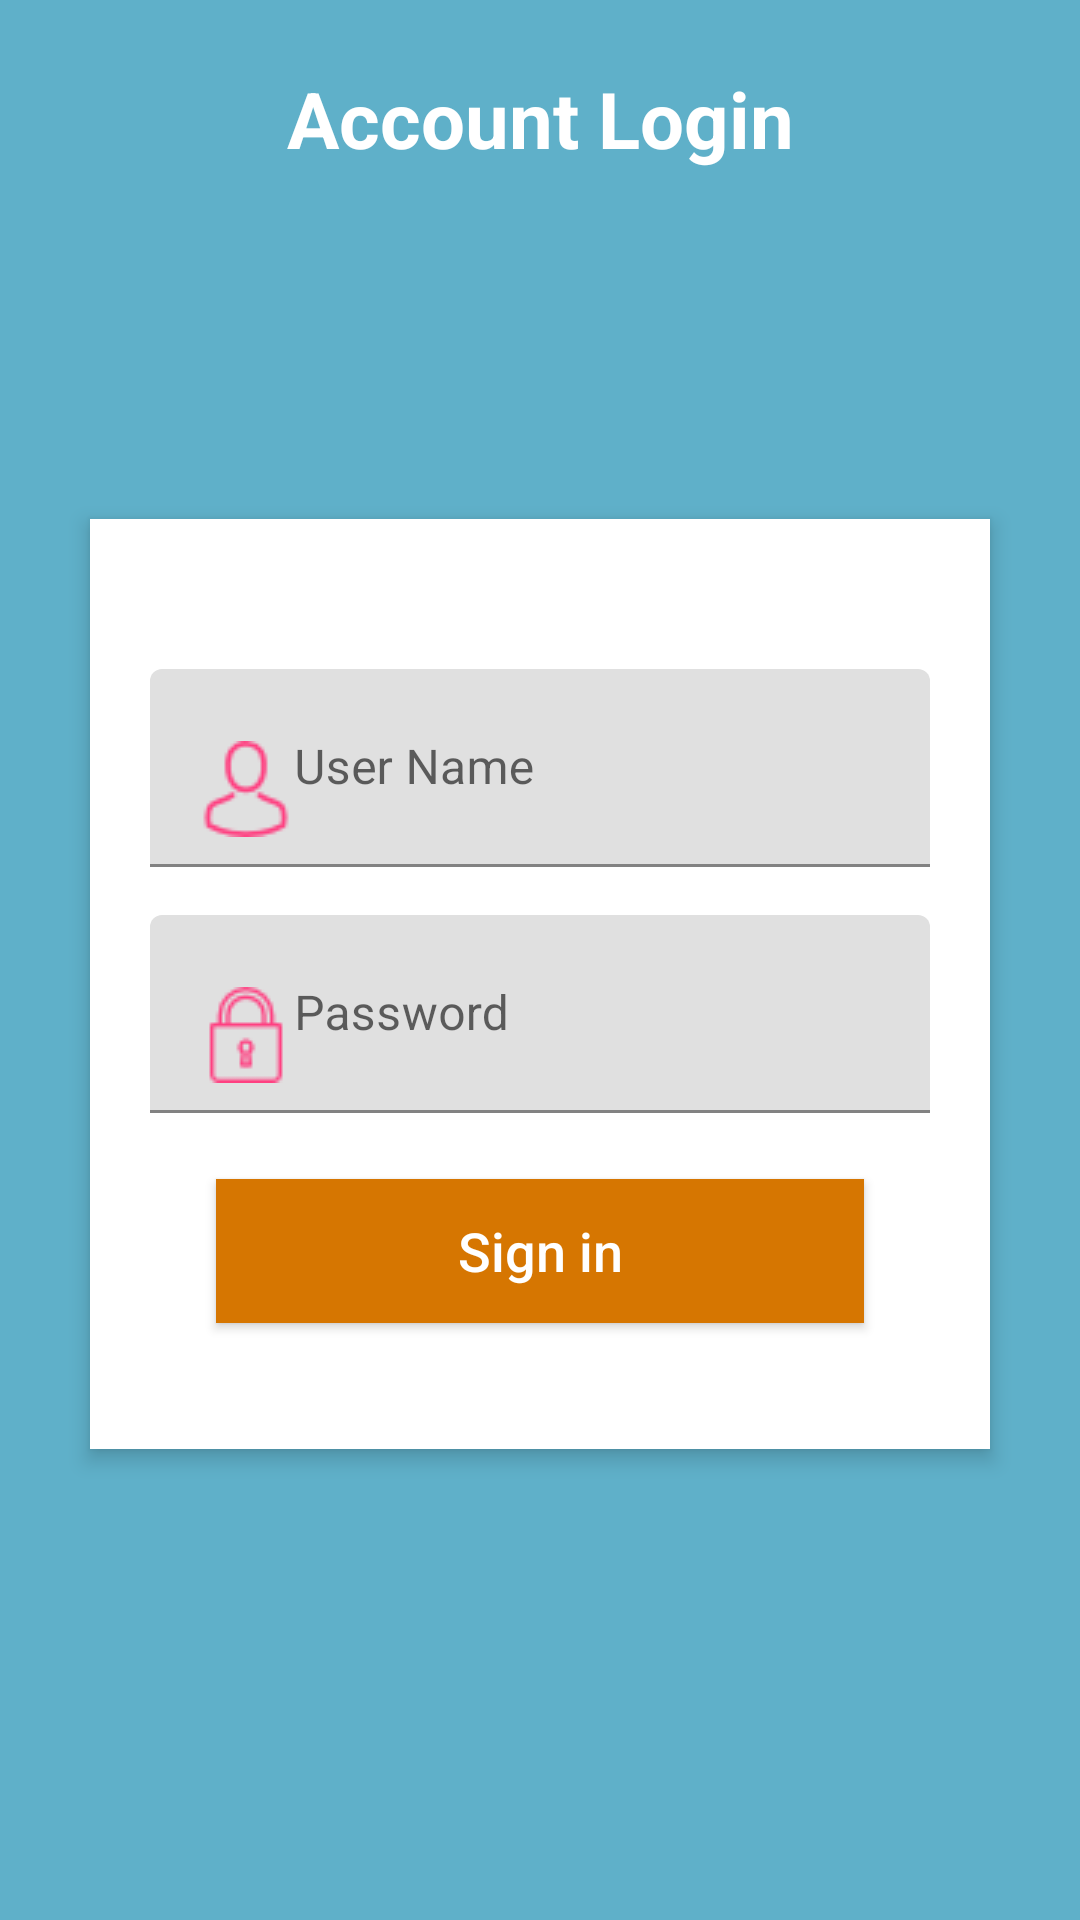

Layout XML and referenced resources for this Android screen:
<!-- AndroidManifest.xml: fallback theme Theme.MaterialComponents.DayNight.NoActionBar -->
<!-- res/layout/activity_auth_user.xml -->
<?xml version="1.0" encoding="utf-8"?>
<RelativeLayout xmlns:android="http://schemas.android.com/apk/res/android"
    android:layout_width="match_parent"
    android:layout_height="match_parent"
    android:background="#5fb0c9"
    android:orientation="vertical"
    android:scrollbarAlwaysDrawVerticalTrack="true">

    <TextView
        android:id="@+id/login_title"
        android:layout_width="fill_parent"
        android:layout_height="wrap_content"
        android:layout_marginBottom="16dp"
        android:layout_marginTop="22dp"
        android:gravity="center_horizontal"
        android:text="Account Login"
        android:textColor="#fff"
        android:textSize="26sp"
        android:textStyle="bold" />

    <RelativeLayout
        android:layout_width="fill_parent"
        android:layout_height="wrap_content"
        android:layout_below="@+id/login_title"
        android:layout_marginLeft="30dp"
        android:layout_marginRight="30dp"
        android:layout_marginTop="100dp"
        android:background="#fff"
        android:elevation="4dp"
        android:orientation="vertical"
        android:padding="20dp">

        <LinearLayout
            android:layout_width="fill_parent"
            android:layout_height="wrap_content"
            android:orientation="vertical"
            android:paddingTop="30dp">

            <android.support.design.widget.TextInputLayout
                android:layout_width="match_parent"
                android:layout_height="wrap_content">

                <EditText
                    android:id="@+id/userName"
                    android:layout_width="fill_parent"
                    android:layout_height="wrap_content"
                    android:drawableLeft="@drawable/user"
                    android:drawableTint="#FF4081"
                    android:hint="User Name"
                    android:inputType="textEmailAddress"
                    android:singleLine="true" />
            </android.support.design.widget.TextInputLayout>

            <android.support.design.widget.TextInputLayout
                android:layout_width="match_parent"
                android:layout_height="wrap_content">

                <EditText
                    android:id="@+id/userPassword"
                    android:layout_width="fill_parent"
                    android:layout_height="wrap_content"
                    android:layout_marginTop="16dp"
                    android:drawableLeft="@drawable/pass"
                    android:drawableTint="#FF4081"
                    android:hint="Password"
                    android:inputType="textPassword"
                    android:singleLine="true" />
            </android.support.design.widget.TextInputLayout>


            <Button
                android:layout_width="fill_parent"
                android:layout_height="wrap_content"
                android:layout_margin="22dp"
                android:background="#d67601"
                android:onClick="SignIn"
                android:text="Sign in"
                android:textAllCaps="false"
                android:textColor="#fff"
                android:textSize="18sp" />
        </LinearLayout>
    </RelativeLayout>

    <ImageButton
        android:id="@+id/user_profile_photo"
        android:layout_width="100dp"
        android:layout_height="100dp"
        android:layout_below="@+id/login_title"
        android:layout_centerHorizontal="true"
        android:layout_marginTop="36dp"
        android:background="@drawable/user_profile_image_background"
        android:elevation="4dp"
        android:src="@drawable/profile" />
</RelativeLayout>
<!-- resources referenced by this layout -->
<resources>
  <!-- drawable pass: png bitmap (drawable, 723 bytes) -->
  <!-- drawable user: png bitmap (drawable, 821 bytes) -->
</resources>
